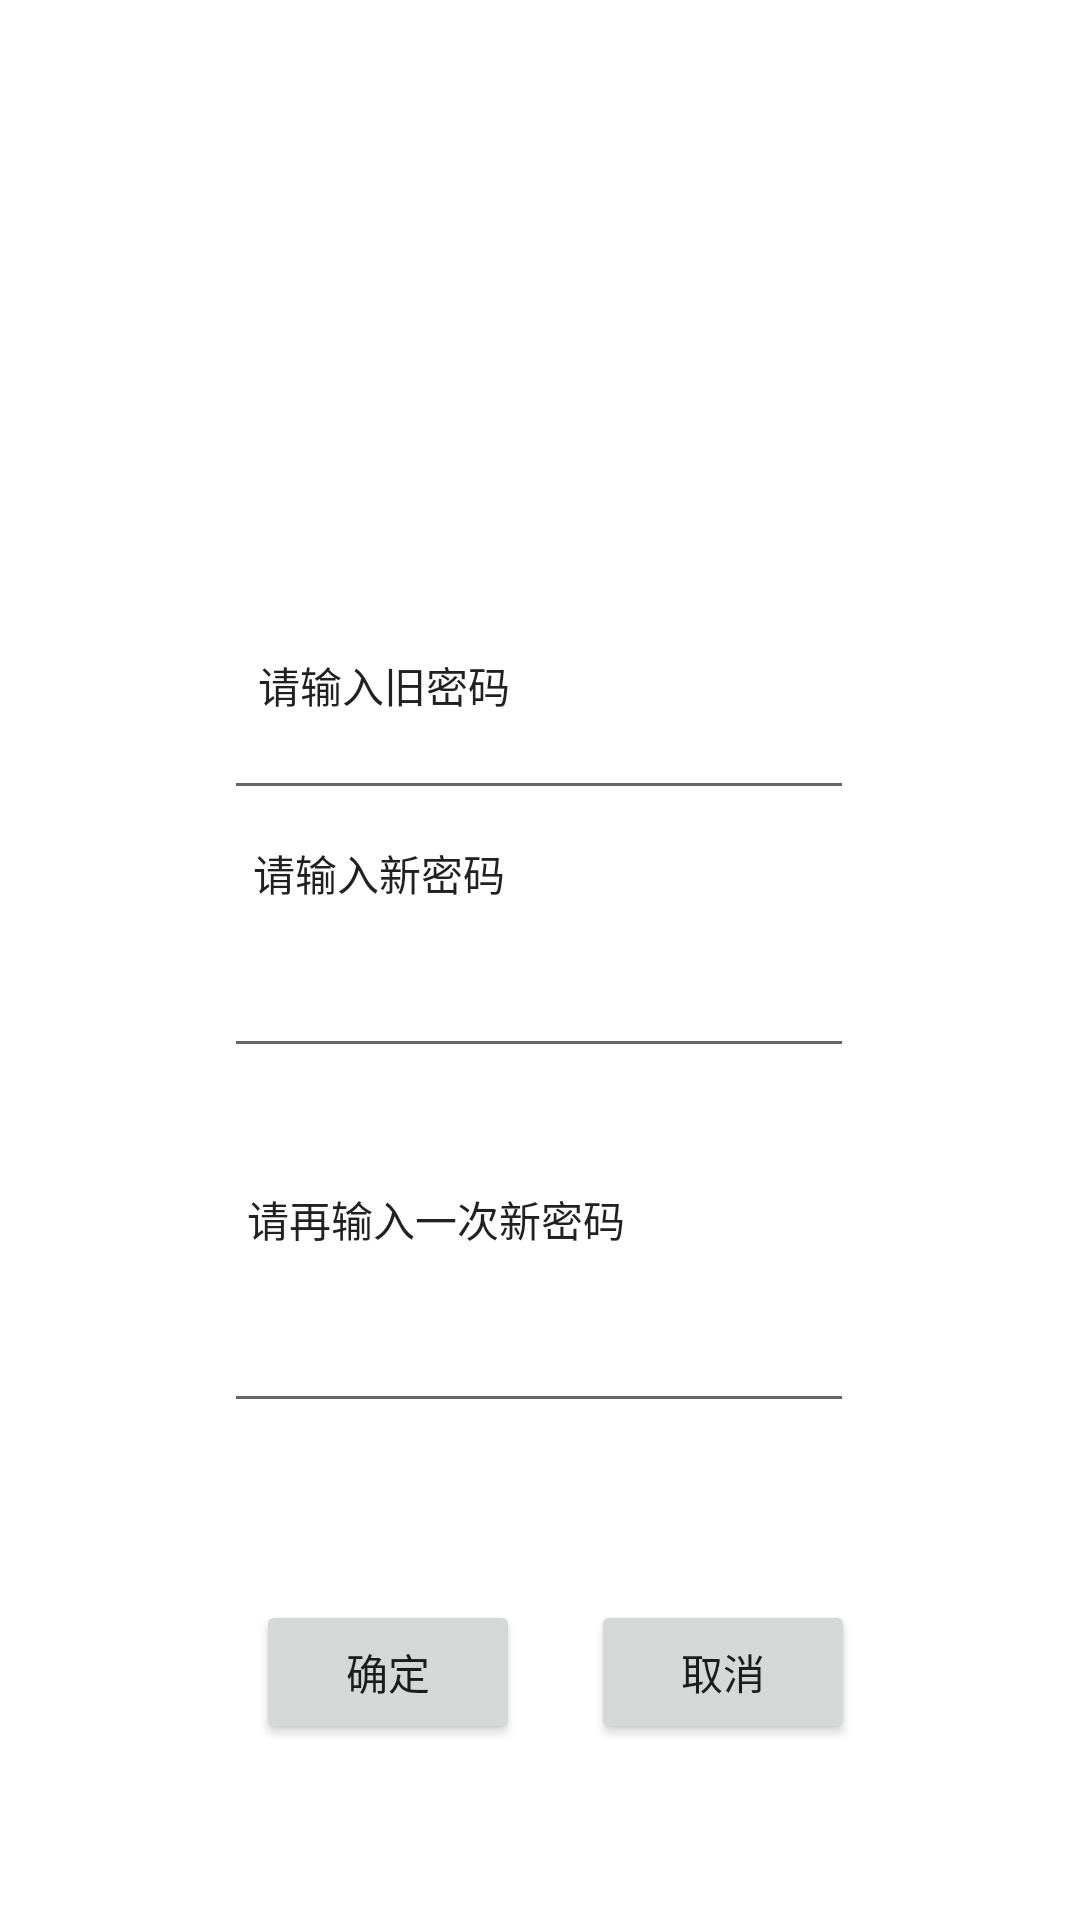

This screen was rendered from an Android layout file. Write that file and the resources it references.
<!-- AndroidManifest.xml: application theme Theme.AS -->
<!-- res/layout/activity_change_password.xml -->
<?xml version="1.0" encoding="utf-8"?>
<androidx.constraintlayout.widget.ConstraintLayout
    xmlns:android="http://schemas.android.com/apk/res/android"
    xmlns:app="http://schemas.android.com/apk/res-auto"
    xmlns:tools="http://schemas.android.com/tools"
    android:layout_width="match_parent"
    android:layout_height="match_parent">

    <TextView
        android:id="@+id/textView7"
        android:layout_width="wrap_content"
        android:layout_height="wrap_content"
        android:text="请输入旧密码"
        android:textAppearance="@style/TextAppearance.AppCompat.Body1"
        app:layout_constraintBottom_toBottomOf="parent"
        app:layout_constraintEnd_toEndOf="parent"
        app:layout_constraintHorizontal_bias="0.312"
        app:layout_constraintStart_toStartOf="parent"
        app:layout_constraintTop_toTopOf="parent"
        app:layout_constraintVertical_bias="0.352" />

    <TextView
        android:id="@+id/textView12"
        android:layout_width="wrap_content"
        android:layout_height="wrap_content"
        android:layout_marginBottom="328dp"
        android:text="请输入新密码"
        android:textAppearance="@style/TextAppearance.AppCompat.Body1"
        app:layout_constraintBottom_toBottomOf="parent"
        app:layout_constraintEnd_toEndOf="parent"
        app:layout_constraintHorizontal_bias="0.306"
        app:layout_constraintStart_toStartOf="parent"
        app:layout_constraintTop_toBottomOf="@+id/editText_old_password" />

    <TextView
        android:id="@+id/textView13"
        android:layout_width="wrap_content"
        android:layout_height="wrap_content"
        android:text="请再输入一次新密码"
        android:textAppearance="@style/TextAppearance.AppCompat.Body1"
        app:layout_constraintBottom_toBottomOf="parent"
        app:layout_constraintEnd_toEndOf="parent"
        app:layout_constraintHorizontal_bias="0.352"
        app:layout_constraintStart_toStartOf="parent"
        app:layout_constraintTop_toBottomOf="@+id/editText_new_password"
        app:layout_constraintVertical_bias="0.152" />

    <EditText
        android:id="@+id/editText_old_password"
        android:layout_width="wrap_content"
        android:layout_height="wrap_content"
        android:layout_marginBottom="380dp"
        android:ems="10"
        android:inputType="textPassword"
        app:layout_constraintBottom_toBottomOf="parent"
        app:layout_constraintEnd_toEndOf="parent"
        app:layout_constraintHorizontal_bias="0.497"
        app:layout_constraintStart_toStartOf="parent"
        app:layout_constraintTop_toBottomOf="@+id/textView7" />

    <EditText
        android:id="@+id/editText_new_password"
        android:layout_width="wrap_content"
        android:layout_height="wrap_content"
        android:ems="10"
        android:inputType="textPassword"
        app:layout_constraintBottom_toBottomOf="parent"
        app:layout_constraintEnd_toEndOf="parent"
        app:layout_constraintHorizontal_bias="0.497"
        app:layout_constraintStart_toStartOf="parent"
        app:layout_constraintTop_toBottomOf="@+id/textView12"
        app:layout_constraintVertical_bias="0.045" />

    <EditText
        android:id="@+id/editText_confirm_password"
        android:layout_width="wrap_content"
        android:layout_height="wrap_content"
        android:ems="10"
        android:inputType="textPassword"
        app:layout_constraintBottom_toBottomOf="parent"
        app:layout_constraintEnd_toEndOf="parent"
        app:layout_constraintHorizontal_bias="0.497"
        app:layout_constraintStart_toStartOf="parent"
        app:layout_constraintTop_toBottomOf="@+id/textView13"
        app:layout_constraintVertical_bias="0.089" />

    <Button
        android:id="@+id/button_confirm"
        android:layout_width="wrap_content"
        android:layout_height="wrap_content"
        android:text="确定"
        app:layout_constraintBottom_toBottomOf="parent"
        app:layout_constraintEnd_toEndOf="parent"
        app:layout_constraintHorizontal_bias="0.314"
        app:layout_constraintStart_toStartOf="parent"
        app:layout_constraintTop_toBottomOf="@+id/editText_confirm_password" />

    <Button
        android:id="@+id/button_cancel"
        android:layout_width="wrap_content"
        android:layout_height="wrap_content"
        android:text="取消"
        app:layout_constraintBottom_toBottomOf="parent"
        app:layout_constraintEnd_toEndOf="parent"
        app:layout_constraintHorizontal_bias="0.24"
        app:layout_constraintStart_toEndOf="@+id/button_confirm"
        app:layout_constraintTop_toBottomOf="@+id/editText_confirm_password" />

</androidx.constraintlayout.widget.ConstraintLayout>
<!-- resources referenced by this layout -->
<resources>
  <style name="Theme.AS" parent="Theme.MaterialComponents.DayNight.DarkActionBar">
          
          <item name="colorPrimary">@color/purple_500</item>
          <item name="colorPrimaryVariant">@color/purple_700</item>
          <item name="colorOnPrimary">@color/white</item>
          
          <item name="colorSecondary">@color/teal_200</item>
          <item name="colorSecondaryVariant">@color/teal_700</item>
          <item name="colorOnSecondary">@color/black</item>
          
          <item name="android:statusBarColor" tools:targetApi="l">?attr/colorPrimaryVariant</item>
          
      </style>
  <color name="purple_500">#FF6200EE</color>
  <color name="purple_700">#FF3700B3</color>
  <color name="white">#FFFFFFFF</color>
  <color name="teal_200">#FF03DAC5</color>
  <color name="teal_700">#FF018786</color>
  <color name="black">#FF000000</color>
</resources>
